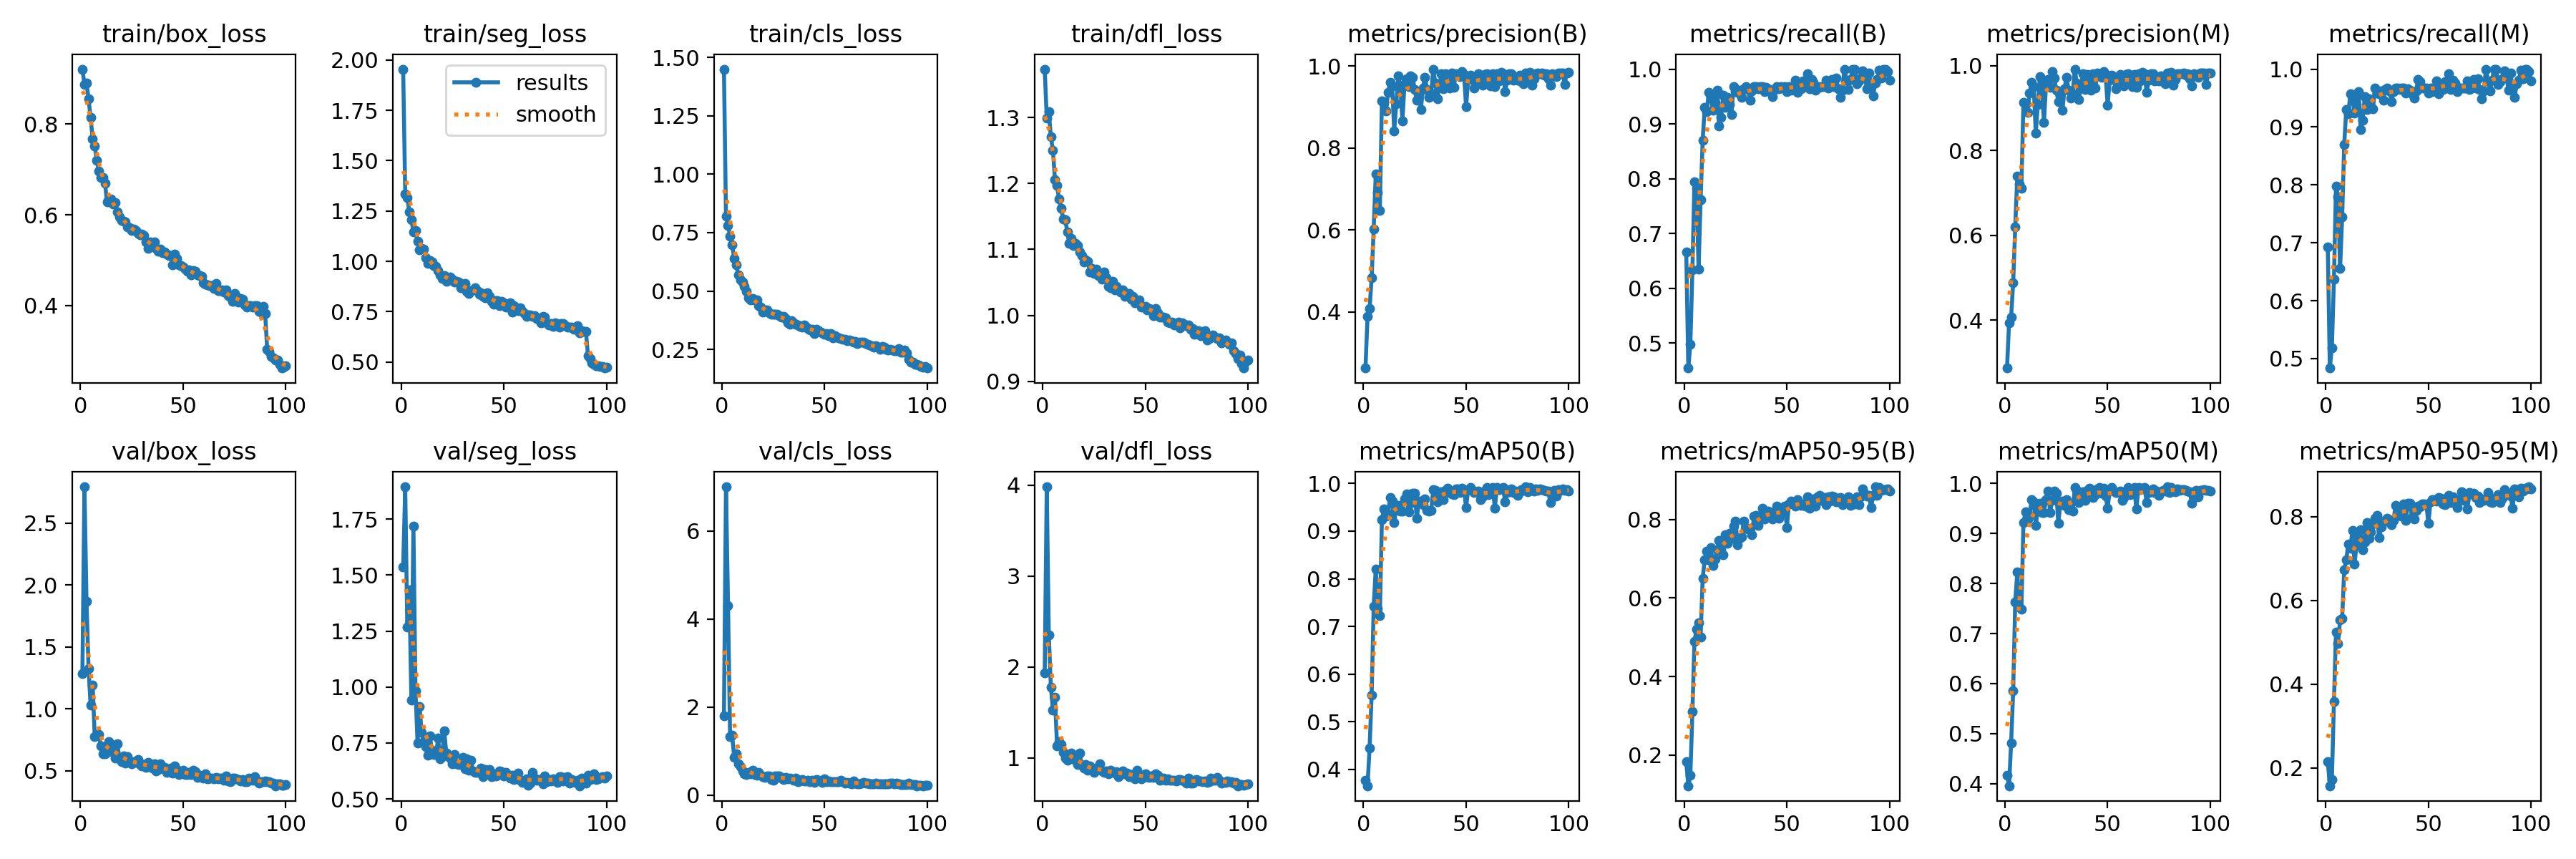

Source data for this figure (header and first rows):
epoch, time, train/box_loss, train/seg_loss, train/cls_loss, train/dfl_loss, metrics/precision(B), metrics/recall(B), metrics/mAP50(B), metrics/mAP50-95(B), metrics/precision(M), metrics/recall(M), metrics/mAP50(M), metrics/mAP50-95(M), val/box_loss, val/seg_loss, val/cls_loss, val/dfl_loss, lr/pg0, lr/pg1, lr/pg2
1, 34.06, 0.9209, 1.955, 1.45, 1.373, 0.2636, 0.6663, 0.377, 0.1838, 0.2867, 0.693, 0.4171, 0.216, 1.284, 1.537, 1.799, 1.937, 0.0005499, 0.0005499, 0.0005499
2, 61.22, 0.8872, 1.336, 0.8209, 1.299, 0.3888, 0.4543, 0.3653, 0.1221, 0.3927, 0.4836, 0.396, 0.1577, 2.793, 1.895, 7, 3.981, 0.001095, 0.001095, 0.001095
3, 86.83, 0.8903, 1.316, 0.78, 1.309, 0.4087, 0.4975, 0.4445, 0.148, 0.407, 0.5188, 0.4816, 0.1733, 1.867, 1.267, 4.296, 2.35, 0.001628, 0.001628, 0.001628
4, 113.1, 0.855, 1.246, 0.7352, 1.271, 0.4829, 0.6341, 0.5551, 0.3115, 0.4887, 0.6374, 0.5851, 0.358, 1.326, 1.436, 1.322, 1.78, 0.001617, 0.001617, 0.001617
5, 138.4, 0.8141, 1.207, 0.698, 1.251, 0.6027, 0.7948, 0.7426, 0.4889, 0.6204, 0.7984, 0.763, 0.5247, 1.028, 0.9429, 1.35, 1.527, 0.001601, 0.001601, 0.001601
6, 163.8, 0.7675, 1.146, 0.6401, 1.205, 0.7363, 0.782, 0.8204, 0.5202, 0.7397, 0.7798, 0.823, 0.4972, 1.193, 1.72, 0.8567, 1.666, 0.001584, 0.001584, 0.001584
7, 189, 0.7519, 1.153, 0.6117, 1.197, 0.6906, 0.6348, 0.7375, 0.5361, 0.722, 0.6551, 0.7528, 0.5532, 0.776, 0.9838, 0.935, 1.131, 0.001568, 0.001568, 0.001568
8, 214.2, 0.7204, 1.098, 0.5679, 1.176, 0.6478, 0.7616, 0.7229, 0.501, 0.7118, 0.7447, 0.748, 0.5565, 0.7896, 0.7508, 0.7138, 1.178, 0.001551, 0.001551, 0.001551
9, 239.4, 0.6969, 1.056, 0.5483, 1.163, 0.914, 0.8702, 0.924, 0.6503, 0.914, 0.8702, 0.9211, 0.6729, 0.7922, 0.9122, 0.6388, 1.147, 0.001535, 0.001535, 0.001535
10, 264.5, 0.6827, 1.064, 0.5378, 1.146, 0.9087, 0.9303, 0.9472, 0.6968, 0.9087, 0.9303, 0.9429, 0.697, 0.7018, 0.7967, 0.5465, 1.057, 0.001518, 0.001518, 0.001518
11, 289.6, 0.6825, 1.061, 0.5202, 1.145, 0.89, 0.9229, 0.932, 0.719, 0.89, 0.9229, 0.9287, 0.7348, 0.6355, 0.755, 0.4731, 1.001, 0.001502, 0.001502, 0.001502
12, 314.7, 0.6696, 1.019, 0.4989, 1.127, 0.9352, 0.9577, 0.9362, 0.6967, 0.9352, 0.9577, 0.9362, 0.7238, 0.6355, 0.7334, 0.4689, 0.9704, 0.001485, 0.001485, 0.001485
13, 339.7, 0.6277, 0.9898, 0.4699, 1.109, 0.9605, 0.9483, 0.9711, 0.7287, 0.9605, 0.9483, 0.9681, 0.7668, 0.6669, 0.6946, 0.5143, 1.005, 0.001469, 0.001469, 0.001469
14, 364.8, 0.6343, 1.005, 0.4622, 1.116, 0.9508, 0.9244, 0.9634, 0.6827, 0.9508, 0.9244, 0.9636, 0.6866, 0.7368, 0.7814, 0.4874, 1.048, 0.001452, 0.001452, 0.001452
15, 390.8, 0.6349, 0.9972, 0.4673, 1.106, 0.841, 0.9387, 0.9187, 0.6986, 0.841, 0.9387, 0.9163, 0.7311, 0.7127, 0.7168, 0.5632, 1.026, 0.001436, 0.001436, 0.001436
16, 417.7, 0.6244, 0.98, 0.4607, 1.109, 0.9081, 0.9611, 0.9466, 0.7233, 0.9081, 0.9611, 0.9466, 0.7498, 0.6452, 0.6982, 0.4622, 0.9767, 0.001419, 0.001419, 0.001419
17, 442.9, 0.6269, 0.974, 0.4614, 1.105, 0.9751, 0.8958, 0.9546, 0.747, 0.9751, 0.8958, 0.9609, 0.7686, 0.6014, 0.6971, 0.4434, 0.9296, 0.001403, 0.001403, 0.001403
18, 468.5, 0.6058, 0.9527, 0.4381, 1.096, 0.9448, 0.9121, 0.942, 0.7251, 0.9448, 0.9121, 0.942, 0.7215, 0.7163, 0.7709, 0.5173, 1.052, 0.001386, 0.001386, 0.001386
19, 493.9, 0.5953, 0.9343, 0.4308, 1.091, 0.8665, 0.9519, 0.9424, 0.7101, 0.8665, 0.9519, 0.9424, 0.7397, 0.6044, 0.6806, 0.4478, 0.9204, 0.00137, 0.00137, 0.00137
20, 519.2, 0.587, 0.9143, 0.4086, 1.081, 0.9559, 0.9305, 0.9681, 0.7606, 0.9559, 0.9305, 0.9681, 0.7852, 0.5753, 0.6902, 0.4178, 0.8835, 0.001353, 0.001353, 0.001353
21, 544.6, 0.586, 0.93, 0.4204, 1.085, 0.9683, 0.9483, 0.9786, 0.7394, 0.9683, 0.9483, 0.9853, 0.7486, 0.6198, 0.8054, 0.3995, 0.9294, 0.001337, 0.001337, 0.001337
22, 569.8, 0.5838, 0.9007, 0.4196, 1.082, 0.9487, 0.9356, 0.94, 0.7644, 0.9487, 0.9356, 0.9416, 0.7636, 0.5636, 0.704, 0.4254, 0.8605, 0.00132, 0.00132, 0.00132
23, 595, 0.5727, 0.9074, 0.4056, 1.066, 0.9764, 0.9174, 0.9592, 0.752, 0.987, 0.9311, 0.9662, 0.7823, 0.6109, 0.6908, 0.4304, 0.9097, 0.001304, 0.001304, 0.001304
24, 620.4, 0.5717, 0.9207, 0.4001, 1.071, 0.9718, 0.9677, 0.9793, 0.782, 0.9718, 0.9677, 0.9844, 0.7962, 0.5695, 0.6827, 0.3453, 0.865, 0.001287, 0.001287, 0.001287
25, 645.9, 0.5658, 0.9115, 0.402, 1.064, 0.9419, 0.9588, 0.9801, 0.7962, 0.9419, 0.9588, 0.9801, 0.802, 0.5525, 0.6573, 0.3367, 0.8397, 0.001271, 0.001271, 0.001271
26, 671.1, 0.5691, 0.8967, 0.3994, 1.07, 0.9158, 0.9577, 0.9266, 0.735, 0.9158, 0.9577, 0.9199, 0.7491, 0.5745, 0.6991, 0.4249, 0.8859, 0.001254, 0.001254, 0.001254
27, 696.2, 0.5659, 0.9007, 0.3994, 1.06, 0.9328, 0.9618, 0.9624, 0.7517, 0.9328, 0.9618, 0.9624, 0.7751, 0.5655, 0.6558, 0.4356, 0.8864, 0.001238, 0.001238, 0.001238
28, 721.6, 0.5594, 0.8974, 0.3937, 1.064, 0.8944, 0.9481, 0.9626, 0.756, 0.8946, 0.9459, 0.9648, 0.7866, 0.5926, 0.6531, 0.4285, 0.9321, 0.001221, 0.001221, 0.001221
29, 746.5, 0.5559, 0.867, 0.3891, 1.055, 0.9462, 0.9644, 0.9553, 0.7961, 0.9462, 0.9644, 0.9553, 0.7913, 0.5496, 0.6613, 0.386, 0.8571, 0.001205, 0.001205, 0.001205
30, 771.5, 0.558, 0.8879, 0.3903, 1.065, 0.9727, 0.9677, 0.9681, 0.7776, 0.9727, 0.9677, 0.9681, 0.7966, 0.5401, 0.6848, 0.3422, 0.839, 0.001188, 0.001188, 0.001188
31, 796.5, 0.5547, 0.8885, 0.3814, 1.057, 0.9423, 0.9629, 0.9443, 0.7758, 0.9423, 0.9629, 0.947, 0.7919, 0.5471, 0.6342, 0.3937, 0.8551, 0.001172, 0.001172, 0.001172
32, 821.8, 0.5399, 0.852, 0.364, 1.044, 0.9239, 0.9434, 0.942, 0.7782, 0.9239, 0.9434, 0.9476, 0.7796, 0.5237, 0.6808, 0.37, 0.8259, 0.001155, 0.001155, 0.001155
33, 847, 0.5259, 0.8418, 0.3594, 1.042, 0.9345, 0.9607, 0.9439, 0.7604, 0.9345, 0.9607, 0.9439, 0.7905, 0.5659, 0.6278, 0.3872, 0.8638, 0.001139, 0.001139, 0.001139
34, 872.1, 0.5405, 0.8558, 0.3745, 1.052, 0.9922, 0.9677, 0.9872, 0.8086, 0.9922, 0.9677, 0.9912, 0.8259, 0.5454, 0.6733, 0.3633, 0.8508, 0.001122, 0.001122, 0.001122
35, 897.4, 0.5304, 0.8596, 0.3653, 1.039, 0.9588, 0.9677, 0.986, 0.8093, 0.9588, 0.9677, 0.986, 0.8225, 0.52, 0.6253, 0.3367, 0.8317, 0.001106, 0.001106, 0.001106
36, 922.3, 0.5401, 0.8677, 0.3585, 1.044, 0.9205, 0.9644, 0.9617, 0.7846, 0.9205, 0.9644, 0.9617, 0.8025, 0.5547, 0.6187, 0.3891, 0.8513, 0.001089, 0.001089, 0.001089
37, 947.4, 0.5252, 0.8542, 0.3537, 1.04, 0.9494, 0.9677, 0.9727, 0.7985, 0.9494, 0.9677, 0.9776, 0.8009, 0.4959, 0.6185, 0.3067, 0.795, 0.001073, 0.001073, 0.001073
38, 972.3, 0.5189, 0.836, 0.348, 1.036, 0.9807, 0.9677, 0.9829, 0.8277, 0.9807, 0.9677, 0.9829, 0.8306, 0.5119, 0.6181, 0.31, 0.8324, 0.001056, 0.001056, 0.001056
39, 997.2, 0.5246, 0.8427, 0.3466, 1.038, 0.9449, 0.9591, 0.9664, 0.8019, 0.9449, 0.9591, 0.9664, 0.7913, 0.5561, 0.6381, 0.342, 0.859, 0.00104, 0.00104, 0.00104
40, 1022, 0.5165, 0.8268, 0.3536, 1.029, 0.9801, 0.9666, 0.9857, 0.8178, 0.9801, 0.9666, 0.9857, 0.831, 0.5181, 0.5986, 0.3097, 0.8264, 0.001023, 0.001023, 0.001023
41, 1048, 0.5178, 0.8194, 0.3462, 1.033, 0.9586, 0.9638, 0.9896, 0.822, 0.9586, 0.9638, 0.9908, 0.8322, 0.5245, 0.6329, 0.3168, 0.8342, 0.001007, 0.001007, 0.001007
42, 1073, 0.5138, 0.8429, 0.3408, 1.033, 0.946, 0.9605, 0.9805, 0.8088, 0.9427, 0.9571, 0.9799, 0.7975, 0.4853, 0.6188, 0.3286, 0.7922, 0.0009904, 0.0009904, 0.0009904
43, 1098, 0.5101, 0.8271, 0.3331, 1.025, 0.9821, 0.95, 0.9778, 0.8007, 0.9821, 0.95, 0.9719, 0.7933, 0.5126, 0.6309, 0.3045, 0.8178, 0.0009739, 0.0009739, 0.0009739
44, 1123, 0.51, 0.8026, 0.3354, 1.028, 0.9476, 0.9623, 0.9773, 0.8196, 0.9476, 0.9623, 0.9773, 0.8144, 0.52, 0.5986, 0.3269, 0.8155, 0.0009574, 0.0009574, 0.0009574
45, 1148, 0.4894, 0.7864, 0.3179, 1.019, 0.9815, 0.9676, 0.9881, 0.833, 0.9822, 0.9823, 0.9891, 0.8256, 0.4779, 0.6132, 0.2876, 0.7714, 0.0009409, 0.0009409, 0.0009409
46, 1173, 0.5138, 0.8039, 0.3365, 1.022, 0.9792, 0.9644, 0.9888, 0.8032, 0.9783, 0.979, 0.9915, 0.8223, 0.5356, 0.6038, 0.348, 0.8614, 0.0009244, 0.0009244, 0.0009244
47, 1199, 0.5039, 0.803, 0.3308, 1.023, 0.9736, 0.9677, 0.9806, 0.8172, 0.9736, 0.9677, 0.9806, 0.8302, 0.51, 0.6046, 0.3401, 0.8113, 0.0009078, 0.0009078, 0.0009078
48, 1224, 0.4889, 0.7805, 0.3241, 1.012, 0.9869, 0.9674, 0.9899, 0.8217, 0.9869, 0.9674, 0.9899, 0.8298, 0.4711, 0.6249, 0.3138, 0.7654, 0.0008913, 0.0008913, 0.0008913
49, 1249, 0.4878, 0.8026, 0.3208, 1.012, 0.9793, 0.9677, 0.9865, 0.8343, 0.9793, 0.9677, 0.9745, 0.8281, 0.4866, 0.6204, 0.2894, 0.7853, 0.0008748, 0.0008748, 0.0008748
50, 1274, 0.4852, 0.7936, 0.3155, 1.014, 0.9005, 0.959, 0.9498, 0.7792, 0.9063, 0.9587, 0.9505, 0.7838, 0.5011, 0.6041, 0.3727, 0.8207, 0.0008583, 0.0008583, 0.0008583
51, 1299, 0.4798, 0.7736, 0.317, 1.009, 0.9665, 0.9677, 0.9868, 0.8398, 0.9665, 0.9677, 0.9868, 0.835, 0.4677, 0.6191, 0.2954, 0.7932, 0.0008418, 0.0008418, 0.0008418
52, 1325, 0.4759, 0.7739, 0.3092, 1.01, 0.9775, 0.9615, 0.9918, 0.8462, 0.9775, 0.9615, 0.9918, 0.8405, 0.4658, 0.6068, 0.3113, 0.7826, 0.0008253, 0.0008253, 0.0008253
53, 1350, 0.4783, 0.7922, 0.3184, 1.009, 0.967, 0.9677, 0.9851, 0.8431, 0.967, 0.9677, 0.9851, 0.8397, 0.4884, 0.5945, 0.3085, 0.8031, 0.0008088, 0.0008088, 0.0008088
54, 1375, 0.4682, 0.746, 0.3009, 0.9995, 0.9463, 0.9793, 0.9816, 0.8331, 0.9463, 0.9793, 0.9816, 0.8366, 0.4701, 0.6065, 0.3069, 0.7837, 0.0007923, 0.0007923, 0.0007923
55, 1400, 0.4769, 0.7785, 0.31, 1.011, 0.9674, 0.9572, 0.9823, 0.8498, 0.9674, 0.9572, 0.9823, 0.8446, 0.5004, 0.5858, 0.3005, 0.8267, 0.0007758, 0.0007758, 0.0007758
56, 1425, 0.4753, 0.7696, 0.303, 1.004, 0.9804, 0.9677, 0.9839, 0.839, 0.9804, 0.9677, 0.9839, 0.8435, 0.4916, 0.6069, 0.2955, 0.8058, 0.0007593, 0.0007593, 0.0007593
57, 1450, 0.4677, 0.7533, 0.2995, 0.997, 0.9612, 0.9644, 0.966, 0.8357, 0.9612, 0.9644, 0.966, 0.8292, 0.4475, 0.614, 0.2953, 0.7535, 0.0007428, 0.0007428, 0.0007428
58, 1475, 0.4666, 0.7696, 0.2959, 0.9976, 0.9526, 0.9784, 0.9715, 0.8384, 0.9526, 0.9784, 0.9715, 0.8284, 0.4607, 0.5848, 0.3295, 0.7592, 0.0007263, 0.0007263, 0.0007263
59, 1500, 0.4639, 0.7498, 0.2949, 0.997, 0.9798, 0.9677, 0.9849, 0.8336, 0.9798, 0.9677, 0.9849, 0.8333, 0.4571, 0.5741, 0.301, 0.7742, 0.0007098, 0.0007098, 0.0007098
60, 1526, 0.4503, 0.7405, 0.2926, 0.9963, 0.9813, 0.9918, 0.9916, 0.8578, 0.9813, 0.9918, 0.9916, 0.8511, 0.4391, 0.5821, 0.2723, 0.7492, 0.0006933, 0.0006933, 0.0006933
... 40 more rows
